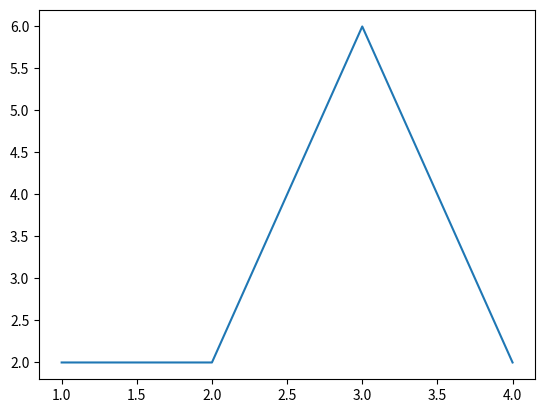

The matplotlib source for this figure:
from matplotlib import pyplot as plt

x_values = [1,2,3,4]
y_values = [2, 2, 6, 2]

plt.plot(x_values, y_values)

plt.show()